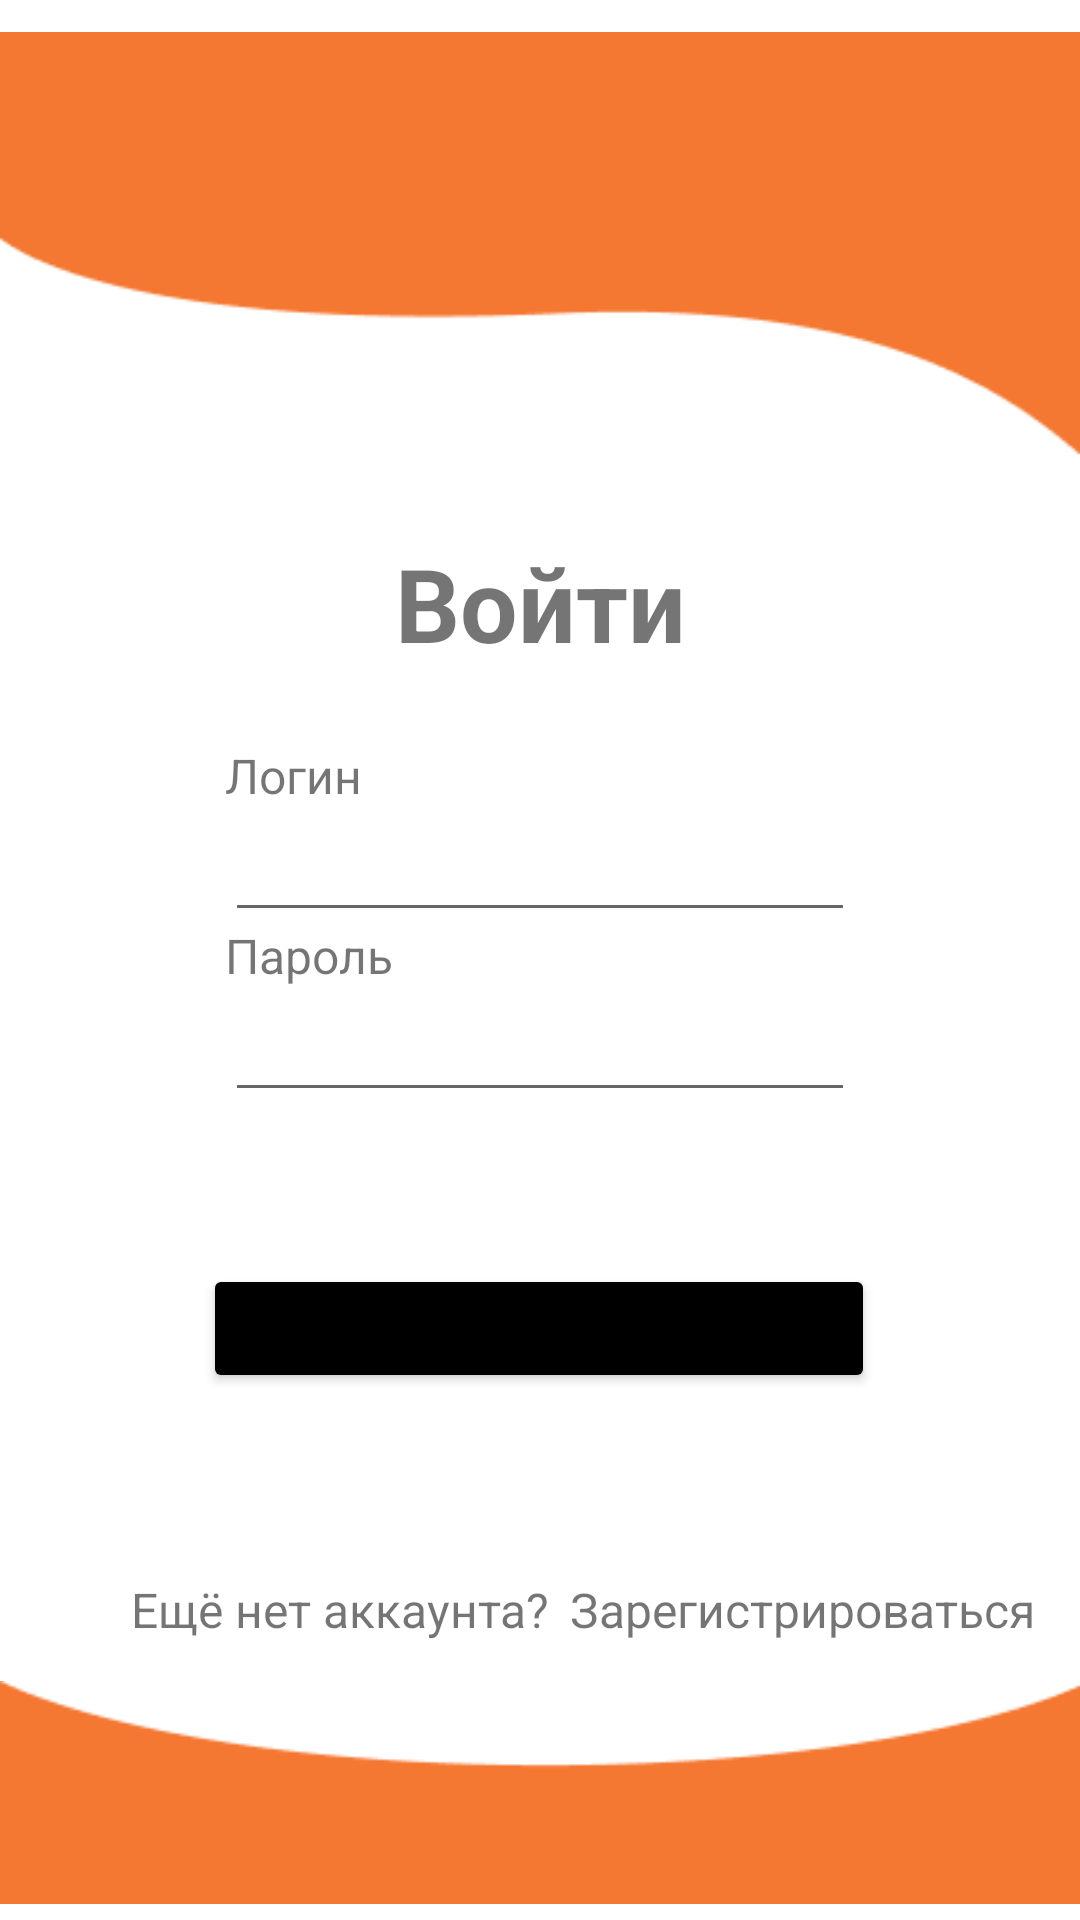

The Android layout XML behind this screen, and the referenced resources:
<!-- AndroidManifest.xml: application theme Theme.TimeToDo -->
<!-- res/layout/authorisation.xml -->
<?xml version="1.0" encoding="utf-8"?>
<androidx.constraintlayout.widget.ConstraintLayout xmlns:android="http://schemas.android.com/apk/res/android"
    xmlns:app="http://schemas.android.com/apk/res-auto"
    xmlns:tools="http://schemas.android.com/tools"
    android:id="@+id/main"
    android:layout_width="match_parent"
    android:layout_height="match_parent"
    tools:context=".authorisation">

    <ImageView
        android:id="@+id/imageView12"
        android:layout_width="wrap_content"
        android:layout_height="wrap_content"
        android:tint="@color/blue"
        app:layout_constraintBottom_toBottomOf="parent"
        app:layout_constraintEnd_toEndOf="parent"
        app:layout_constraintStart_toStartOf="parent"
        app:layout_constraintTop_toTopOf="parent"
        app:layout_constraintVertical_bias="0"
        app:srcCompat="@drawable/frame1" />

    <ImageView
        android:id="@+id/imageView13"
        android:layout_width="wrap_content"
        android:layout_height="wrap_content"
        android:tint="@color/blue"
        app:layout_constraintBottom_toBottomOf="parent"
        app:layout_constraintEnd_toEndOf="parent"
        app:layout_constraintStart_toStartOf="parent"
        app:srcCompat="@drawable/frame2" />

    <EditText
        android:id="@+id/editTextTextPassword"
        android:layout_width="wrap_content"
        android:layout_height="wrap_content"
        android:ems="10"
        android:inputType="textPassword"
        app:layout_constraintBottom_toBottomOf="@+id/imageView13"
        app:layout_constraintEnd_toEndOf="parent"
        app:layout_constraintStart_toStartOf="parent"
        app:layout_constraintTop_toTopOf="@+id/imageView12"
        app:layout_constraintVertical_bias="0.55" />

    <Button
        android:id="@+id/button"
        android:layout_width="224dp"
        android:layout_height="43dp"
        android:backgroundTint="@color/black"
        android:onClick="entryUser"
        android:text="Войти"
        app:layout_constraintBottom_toBottomOf="@+id/imageView13"
        app:layout_constraintEnd_toEndOf="parent"
        app:layout_constraintHorizontal_bias="0.497"
        app:layout_constraintStart_toStartOf="parent"
        app:layout_constraintTop_toTopOf="@+id/imageView12"
        app:layout_constraintVertical_bias="0.706" />

    <TextView
        android:id="@+id/textView6"
        android:layout_width="wrap_content"
        android:layout_height="wrap_content"
        android:text="Войти"
        android:textSize="34sp"
        android:textStyle="bold"
        app:layout_constraintBottom_toBottomOf="@+id/imageView13"
        app:layout_constraintEnd_toEndOf="parent"
        app:layout_constraintStart_toStartOf="parent"
        app:layout_constraintTop_toTopOf="@+id/imageView12"
        app:layout_constraintVertical_bias="0.3" />

    <TextView
        android:id="@+id/textView7"
        android:layout_width="wrap_content"
        android:layout_height="wrap_content"
        android:text="Логин"
        android:textSize="16sp"
        app:layout_constraintBottom_toTopOf="@+id/editTextText2"
        app:layout_constraintStart_toStartOf="@+id/editTextText2" />

    <TextView
        android:id="@+id/textView8"
        android:layout_width="wrap_content"
        android:layout_height="wrap_content"
        android:text="Пароль"
        android:textSize="16sp"
        app:layout_constraintBottom_toTopOf="@+id/editTextTextPassword"
        app:layout_constraintStart_toStartOf="@+id/editTextTextPassword" />

    <TextView
        android:id="@+id/textView4"
        android:layout_width="wrap_content"
        android:layout_height="wrap_content"
        android:text="Ещё нет аккаунта?"
        android:textSize="16sp"
        app:layout_constraintBottom_toBottomOf="parent"
        app:layout_constraintEnd_toEndOf="parent"
        app:layout_constraintHorizontal_bias="0.198"
        app:layout_constraintStart_toStartOf="parent"
        app:layout_constraintTop_toTopOf="parent"
        app:layout_constraintVertical_bias="0.85" />

    <TextView
        android:id="@+id/textView5"
        android:layout_width="wrap_content"
        android:layout_height="wrap_content"
        android:onClick="goReg"
        android:text="Зарегистрироваться"
        android:textColor="@color/blue"
        android:textSize="16sp"
        app:layout_constraintBottom_toBottomOf="parent"
        app:layout_constraintEnd_toEndOf="parent"
        app:layout_constraintHorizontal_bias="0.306"
        app:layout_constraintStart_toEndOf="@+id/textView4"
        app:layout_constraintTop_toTopOf="@+id/imageView12"
        app:layout_constraintVertical_bias="0.85" />

    <EditText
        android:id="@+id/editTextText2"
        android:layout_width="wrap_content"
        android:layout_height="wrap_content"
        android:ems="10"
        android:inputType="text"
        app:layout_constraintBottom_toBottomOf="parent"
        app:layout_constraintEnd_toEndOf="parent"
        app:layout_constraintStart_toStartOf="parent"
        app:layout_constraintTop_toTopOf="parent"
        app:layout_constraintVertical_bias="0.45" />
</androidx.constraintlayout.widget.ConstraintLayout>
<!-- resources referenced by this layout -->
<resources>
  <!-- drawable frame1: png bitmap (drawable, 1805 bytes) -->
  <!-- drawable frame2: png bitmap (drawable, 1419 bytes) -->
  <style name="Theme.TimeToDo" parent="Base.Theme.TimeToDo" />
  <style name="Base.Theme.TimeToDo" parent="Theme.AppCompat.Light.NoActionBar">
          
          
          <item name="colorPrimary">@color/white</item>
          <item name="colorPrimaryDark">@color/black</item>
          <item name="colorAccent">@color/blue</item>
          <item name="android:textColor">@color/black</item>
      </style>
  <!-- not gathered from this repository: default colours our renderer supplied (Android Studio template values) -->
  <color name="black">#FF000000</color>
  <color name="white">#FFFFFFFF</color>
</resources>
